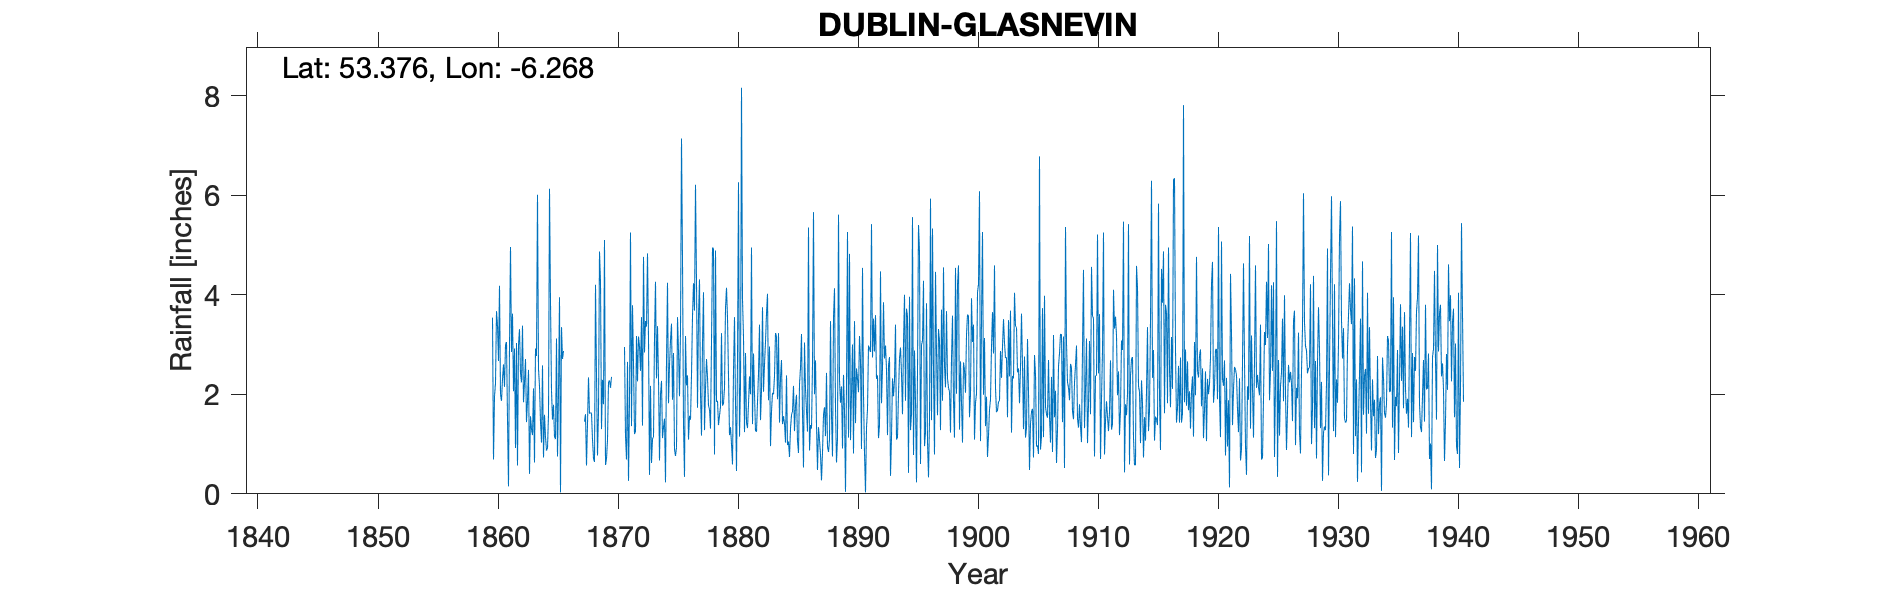

The file beside this chart, header and first rows:
DUBLIN GLASNEVIN, , , , , , , , , , , , , , , , , , , , , , , 
Grid ref, IO1528837596, Long, -6.268, Lat, 53.38, Elevation, 65, ft, , , , , , , , , , , , , , , 
Station no, 6121, , , , , , , , , , , , , , , , , , , , , , 
, 1860, 1861, 1862, 1863, 1864, 1865, 1866, 1867, 1868, 1869, 1870, 1871, 1872, 1873, 1874, 1875, 1876, 1877, 1878, 1879, 1880, 1881, 1882
January, 3.54, 2.15, 3.03, 2.49, 1.45, 1.49, , , 2.34, 4.27, , 2.95, 3.17, 3.13, 2, 1.89, 0.34, 4.27, 1.78, 1.75, 0.59, 1.24, 1.25
February, 0.69, 2.99, 0.57, 0.4, 1.03, 1.79, , , 1.61, 1.3, , 1.16, 2.26, 0.38, 2.27, 2.83, 3.17, 1.73, 1.69, 3.23, 2.47, 2.83, 1.85
March, 1.95, 3.05, 2.99, 1.56, 2.58, 1.15, , , 1.63, 2.29, , 0.69, 3.16, 2.17, 1.12, 0.89, 2.18, 3.57, 1.31, 1.77, 3.55, 1.43, 2.41
April, 2.23, 1.5, 3.31, 1.3, 0.73, 1.1, , , 1.62, 1.8, , 2.65, 2.96, 0.62, 1.34, 0.76, 2.38, 4.31, 3.05, 1.82, 1.82, 1.32, 3.4
May, 3.67, 0.15, 2.42, 1.18, 1.59, 3.12, , , 1.09, 5.1, , 0.26, 2.47, 1.1, 1.51, 0.93, 1.09, 1.99, 4.95, 2.13, 0.46, 1.8, 1.48
June, 3.38, 2.99, 2.24, 2.12, 1.14, 0.75, , , 0.72, 0.58, , 1.87, 3.55, 1.15, 0.23, 3.55, 1.57, 1.17, 4.92, 3.73, 2.7, 2.36, 2.08
July, 2.67, 4.96, 3.38, 0.63, 0.87, 2.03, , , 0.64, 0.7, , 5.25, 1.37, 3.14, 2.67, 2.87, 1.49, 3.03, 0.79, 4.14, 6.26, 2, 3.75
August, 4.18, 2.85, 1.84, 2.92, 0.92, 3.95, , , 4.2, 1.09, , 1.36, 4.76, 4.26, 4.24, 1.96, 2.39, 4.05, 4.89, 3.54, 1.15, 4.95, 2.05
September, 1.99, 3.62, 2.24, 2.77, 1.59, 0.03, , 1.45, 2.39, 2.25, , 3.79, 2.84, 2.32, 1.82, 3.26, 3.57, 1.28, 1.85, 2.37, 2.18, 1.4, 2.6
October, 1.87, 2.06, 2.71, 6.01, 6.13, 3.35, , 1.6, 0.77, 2.28, , 2.62, 3.47, 3.37, 2.58, 7.14, 4.23, 2.11, 1.87, 1.18, 8.16, 2.82, 3.05
November, 2.31, 2.92, 1.44, 2.51, 3.85, 2.71, , 0.57, 1.65, 2.13, , 1.2, 3.36, 2.32, 3.09, 4.7, 3.68, 2.71, 1.38, 1.34, 3.9, 2.01, 3.63
December, 2.6, 0.92, 1.87, 2.16, 2.07, 2.87, , 1.41, 4.87, 2.35, , 1.26, 4.83, 0.67, 3.42, 1.4, 6.21, 2.34, 1.57, 1, 3.16, 1.26, 4.02
Total, 31.08, 30.16, 28.04, 26.05, 23.95, 24.34, , , 23.53, 26.14, 22, 25.06, 38.2, 24.63, 26.29, 32.18, 32.3, 32.56, 30.05, 28, 36.4, 25.42, 31.57
Note: Gauge moved 300yds SE Dec 1903, bu…, , , , , , , , , , , , , , , , , , , , , , , 
IDR 1920 Oct, , , , , , , , , , , , , , , , , , , , , , , 
